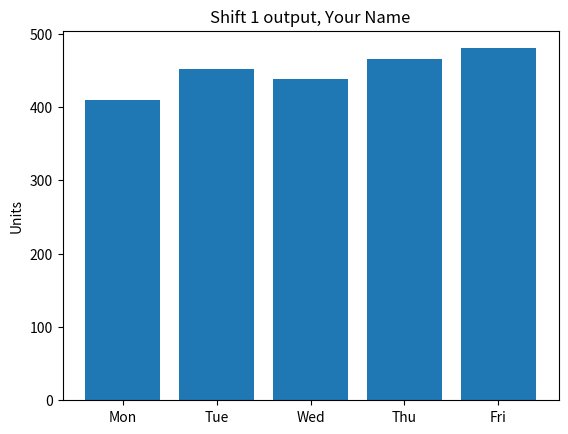

Python code for this plot:
member_name = 'Your Name'                 # type your full name between the quotes
shift_number = 1                          # 1, 2 or 3, your choice

units = [410, 452, 438, 465, 480]         # units produced Monday to Friday on your shift
days = ['Mon', 'Tue', 'Wed', 'Thu', 'Fri']   # labels for the bars
total = sum(units)                        # weekly total
print(f'{member_name}, shift {shift_number}: {total} units this week')   # one summary line

import matplotlib.pyplot as plt           # the plotting library

plt.bar(days, units)                      # one bar per day
plt.title(f'Shift {shift_number} output, {member_name}')   # title names the shift and the person
plt.ylabel('Units')                       # y axis label
plt.show()                                # display the chart
